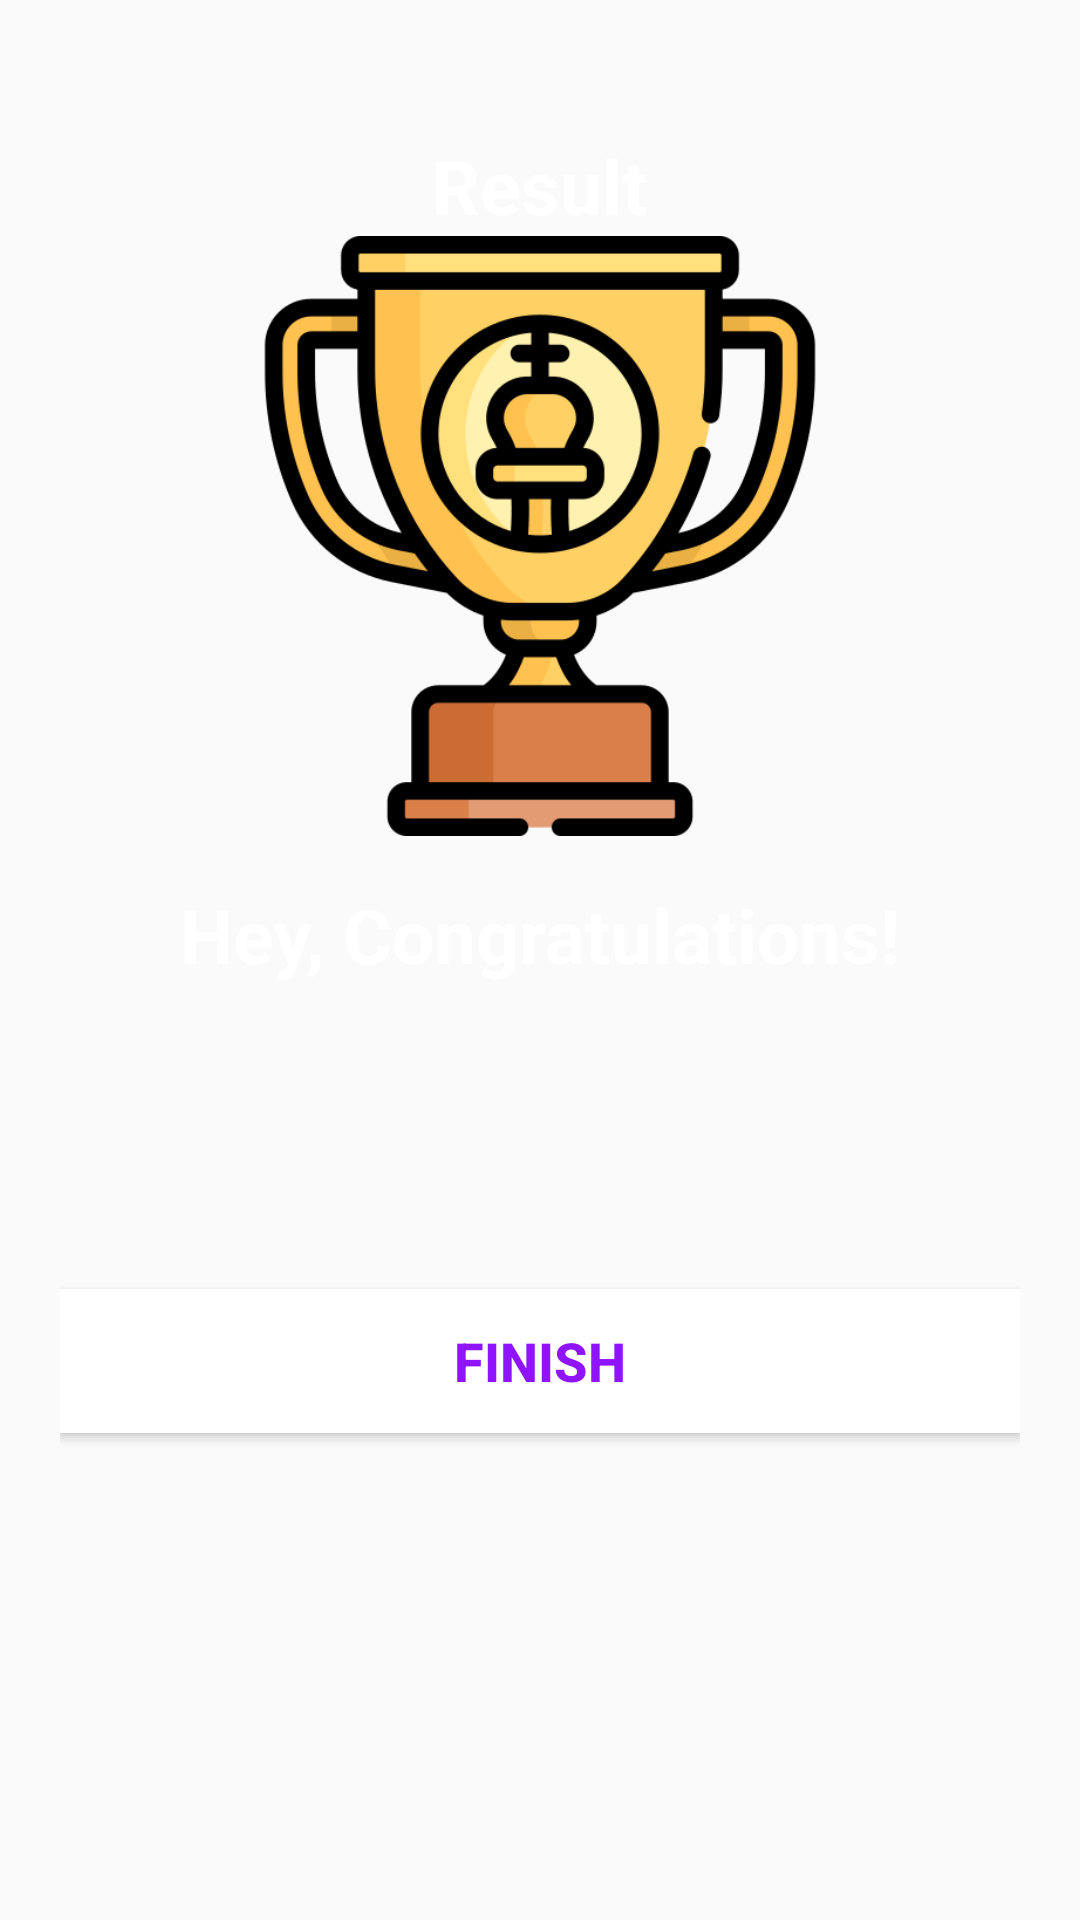

Layout XML and referenced resources for this Android screen:
<!-- AndroidManifest.xml: application theme AppTheme -->
<!-- res/layout/activity_result.xml -->
<?xml version="1.0" encoding="utf-8"?>
<LinearLayout xmlns:android="http://schemas.android.com/apk/res/android"
    xmlns:tools="http://schemas.android.com/tools"
    android:layout_width="match_parent"
    android:layout_height="match_parent"
    android:background="@drawable/ic_bg"
    android:orientation="vertical"
    android:gravity="center_horizontal"
    android:padding="20dp"
    tools:context=".ResultActivity">

    <TextView
        android:id="@+id/tv_result"
        android:layout_width="wrap_content"
        android:layout_height="wrap_content"
        android:layout_marginTop="25dp"
        android:text="Result"
        android:textColor="@android:color/white"
        android:textSize="25sp"
        android:textStyle="bold" />

    <ImageView
        android:id="@+id/iv_trophy"
        android:layout_width="200dp"
        android:layout_height="200dp"
        android:contentDescription="image"
        android:src="@drawable/trophy" />

    <TextView
        android:id="@+id/tv_congratulations"
        android:layout_width="wrap_content"
        android:layout_height="wrap_content"
        android:layout_marginTop="16dp"
        android:text="@string/congrats_mssg"
        android:textColor="@android:color/white"
        android:textSize="25sp"
        android:textStyle="bold"/>

    <TextView
        android:id="@+id/tv_name"
        android:layout_width="wrap_content"
        android:layout_height="wrap_content"
        android:layout_marginTop="25dp"
        android:textColor="@android:color/white"
        android:textSize="22sp"
        android:textStyle="bold"
        tools:text="Username" />

    <TextView
        android:id="@+id/tv_score"
        android:layout_width="wrap_content"
        android:layout_height="wrap_content"
        android:layout_marginTop="10dp"
        android:textColor="@android:color/secondary_text_dark"
        android:textSize="20sp"
        tools:text="Your Score is 9 out of 10" />

    <Button
        android:id="@+id/btn_finish"
        android:layout_width="match_parent"
        android:layout_height="wrap_content"
        android:layout_marginTop="10dp"
        android:background="@android:color/white"
        android:text="FINISH"
        android:textColor="@color/colorPrimary"
        android:textSize="18sp"
        android:textStyle="bold" />
</LinearLayout>
<!-- resources referenced by this layout -->
<resources>
  <color name="colorPrimary">#9013FE</color>
  <!-- drawable trophy: png bitmap (drawable, 37959 bytes) -->
  <string name="congrats_mssg">Hey, Congratulations!</string>
  <style name="AppTheme" parent="Theme.AppCompat.Light.DarkActionBar">
  
          <item name="colorPrimary">@color/colorPrimary</item>
          <item name="colorPrimaryDark">@color/colorPrimaryDark</item>
          <item name="colorAccent">@color/colorAccent</item>
      </style>
  <color name="colorPrimaryDark">#6A1B9A</color>
  <color name="colorAccent">#9013FE</color>
</resources>
